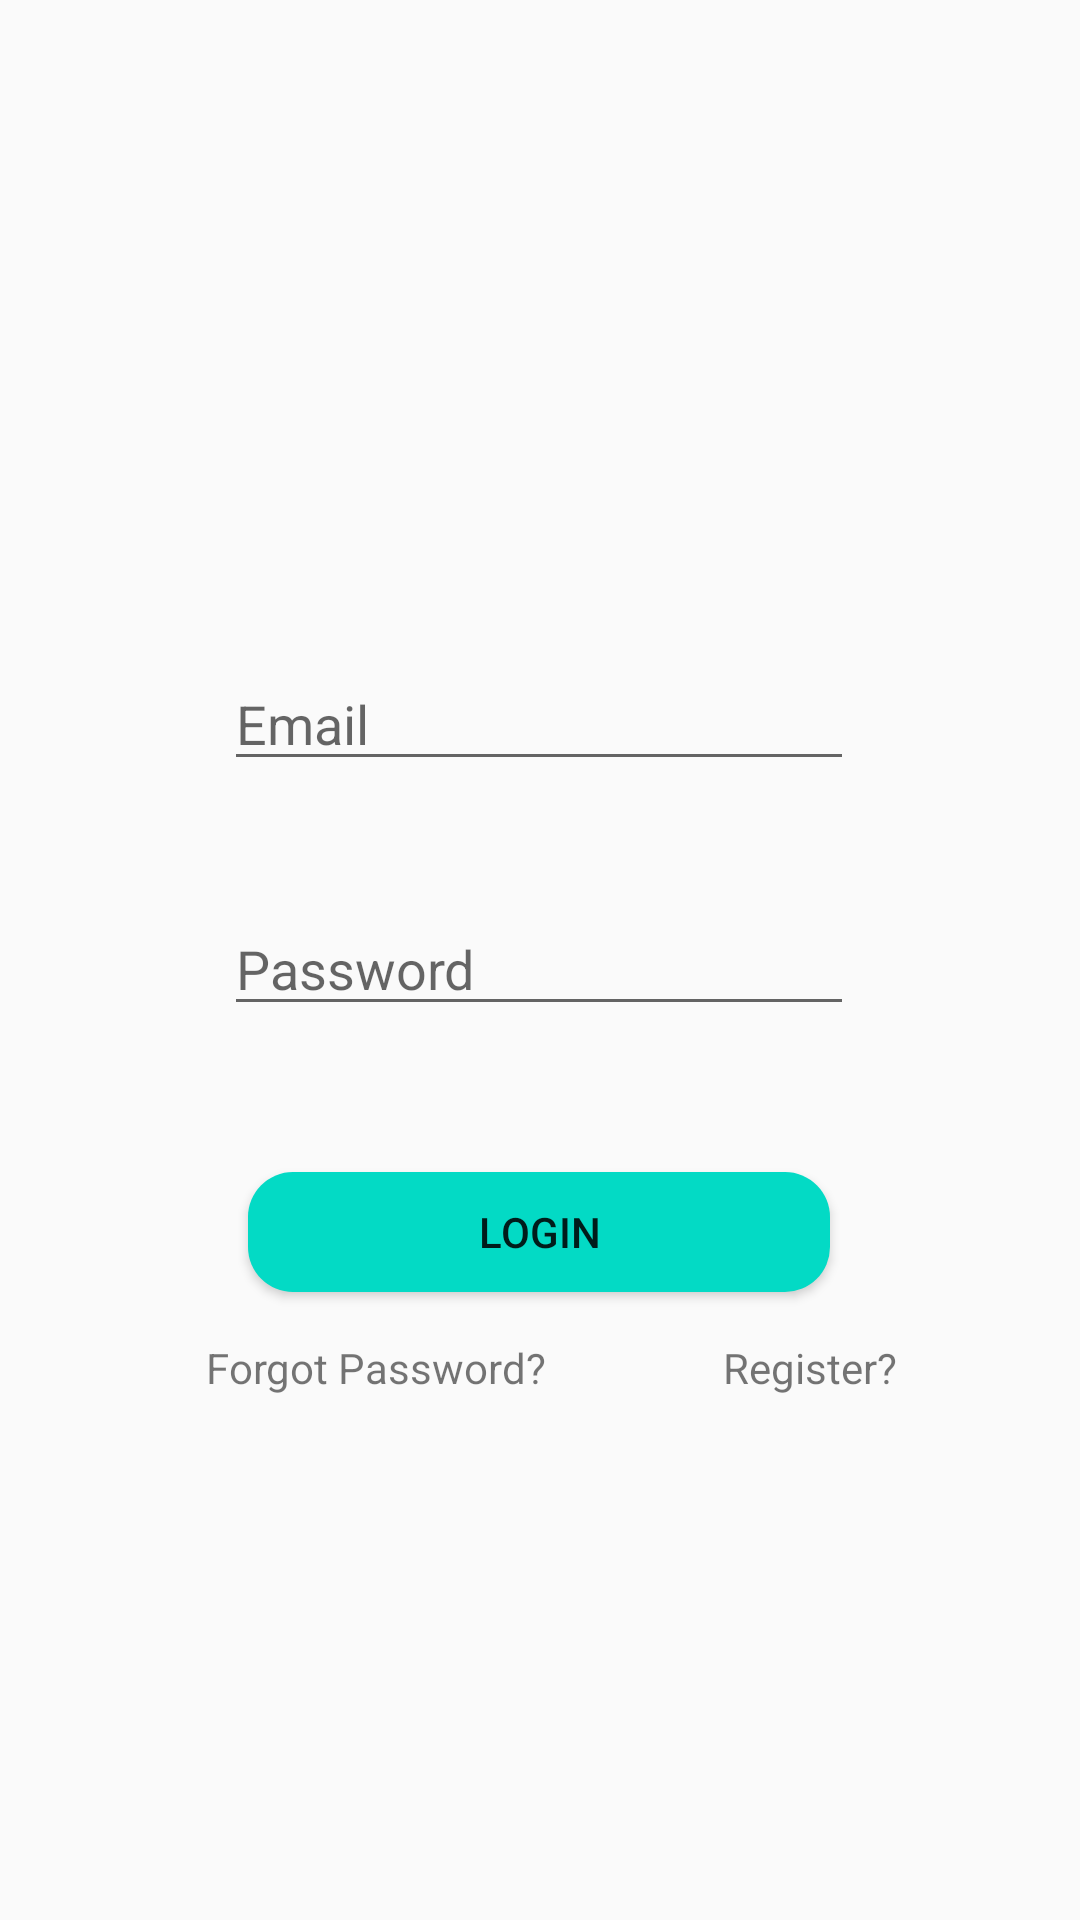

Produce the Android XML layout that renders to this screen, including the resource entries it uses.
<!-- AndroidManifest.xml: application theme Theme.SE1 -->
<!-- res/layout/activity_login.xml -->
<?xml version="1.0" encoding="utf-8"?>
<androidx.constraintlayout.widget.ConstraintLayout xmlns:android="http://schemas.android.com/apk/res/android"
    xmlns:app="http://schemas.android.com/apk/res-auto"
    xmlns:tools="http://schemas.android.com/tools"
    android:layout_width="match_parent"
    android:layout_height="match_parent"
    android:background="@drawable/background1"
    tools:context=".LoginActivity">


    <EditText
        android:id="@+id/editTextTextEmailAddress"
        android:layout_width="wrap_content"
        android:layout_height="wrap_content"
        android:ems="10"
        android:hint="@string/email"
        android:importantForAutofill="no"
        android:inputType="textEmailAddress"
        app:layout_constraintBottom_toBottomOf="parent"
        app:layout_constraintEnd_toEndOf="parent"
        app:layout_constraintHorizontal_bias="0.497"
        app:layout_constraintStart_toStartOf="parent"
        app:layout_constraintTop_toTopOf="parent"
        app:layout_constraintVertical_bias="0.366"
        tools:ignore="LabelFor" />

    <EditText
        android:id="@+id/editTextTextPassword"
        android:layout_width="wrap_content"
        android:layout_height="wrap_content"
        android:ems="10"
        android:hint="@string/password"
        android:importantForAutofill="no"
        android:inputType="textPassword"
        app:layout_constraintBottom_toBottomOf="parent"
        app:layout_constraintEnd_toEndOf="parent"
        app:layout_constraintHorizontal_bias="0.497"
        app:layout_constraintStart_toStartOf="parent"
        app:layout_constraintTop_toBottomOf="@+id/editTextTextEmailAddress"
        app:layout_constraintVertical_bias="0.119"
        tools:ignore="LabelFor" />

    <Button
        android:id="@+id/button3"
        android:layout_width="194dp"
        android:layout_height="40dp"
        android:background="@drawable/buttons"
        android:text="@string/login"
        app:layout_constraintBottom_toBottomOf="parent"
        app:layout_constraintEnd_toEndOf="parent"
        app:layout_constraintHorizontal_bias="0.498"
        app:layout_constraintStart_toStartOf="parent"
        app:layout_constraintTop_toBottomOf="@+id/editTextTextPassword"
        app:layout_constraintVertical_bias="0.188" />

    <TextView
        android:id="@+id/textView2"
        android:layout_width="wrap_content"
        android:layout_height="wrap_content"
        android:text="@string/forgot_password"
        app:layout_constraintBottom_toBottomOf="parent"
        app:layout_constraintEnd_toEndOf="parent"
        app:layout_constraintHorizontal_bias="0.279"
        app:layout_constraintStart_toStartOf="parent"
        app:layout_constraintTop_toBottomOf="@+id/button3"
        app:layout_constraintVertical_bias="0.082" />

    <TextView
        android:id="@+id/textView4"
        android:layout_width="wrap_content"
        android:layout_height="wrap_content"
        android:text="@string/register"
        app:layout_constraintBottom_toBottomOf="parent"
        app:layout_constraintEnd_toEndOf="parent"
        app:layout_constraintHorizontal_bias="0.493"
        app:layout_constraintStart_toEndOf="@+id/textView2"
        app:layout_constraintTop_toBottomOf="@+id/button3"
        app:layout_constraintVertical_bias="0.082" />
</androidx.constraintlayout.widget.ConstraintLayout>
<!-- resources referenced by this layout -->
<resources>
  <!-- drawable buttons (drawable) -->
  <?xml version="1.0" encoding="utf-8"?>
  <shape xmlns:android="http://schemas.android.com/apk/res/android">
  
      <solid android:color="@color/teal_200" />
  
      <corners android:radius="15dp" />
  </shape>
  <string name="email">Email</string>
  <string name="forgot_password">Forgot Password?</string>
  <string name="login">Login</string>
  <string name="password">Password</string>
  <string name="register">Register?</string>
  <style name="Theme.SE1" parent="Theme.AppCompat.Light.NoActionBar">
          
          <item name="colorPrimary">@color/teal_200</item>
          <item name="colorPrimaryVariant">@color/teal_200</item>
          <item name="colorOnPrimary">@color/white</item>
          
          <item name="colorSecondary">@color/teal_200</item>
          <item name="colorSecondaryVariant">@color/teal_700</item>
          <item name="colorOnSecondary">@color/black</item>
          
          <item name="android:statusBarColor" tools:targetApi="l">?attr/colorPrimaryVariant</item>
          
      </style>
  <!-- not gathered from this repository: default colours our renderer supplied (Android Studio template values) -->
  <color name="teal_200">#FF03DAC5</color>
  <color name="teal_700">#FF018786</color>
  <color name="black">#FF000000</color>
  <color name="white">#FFFFFFFF</color>
</resources>
